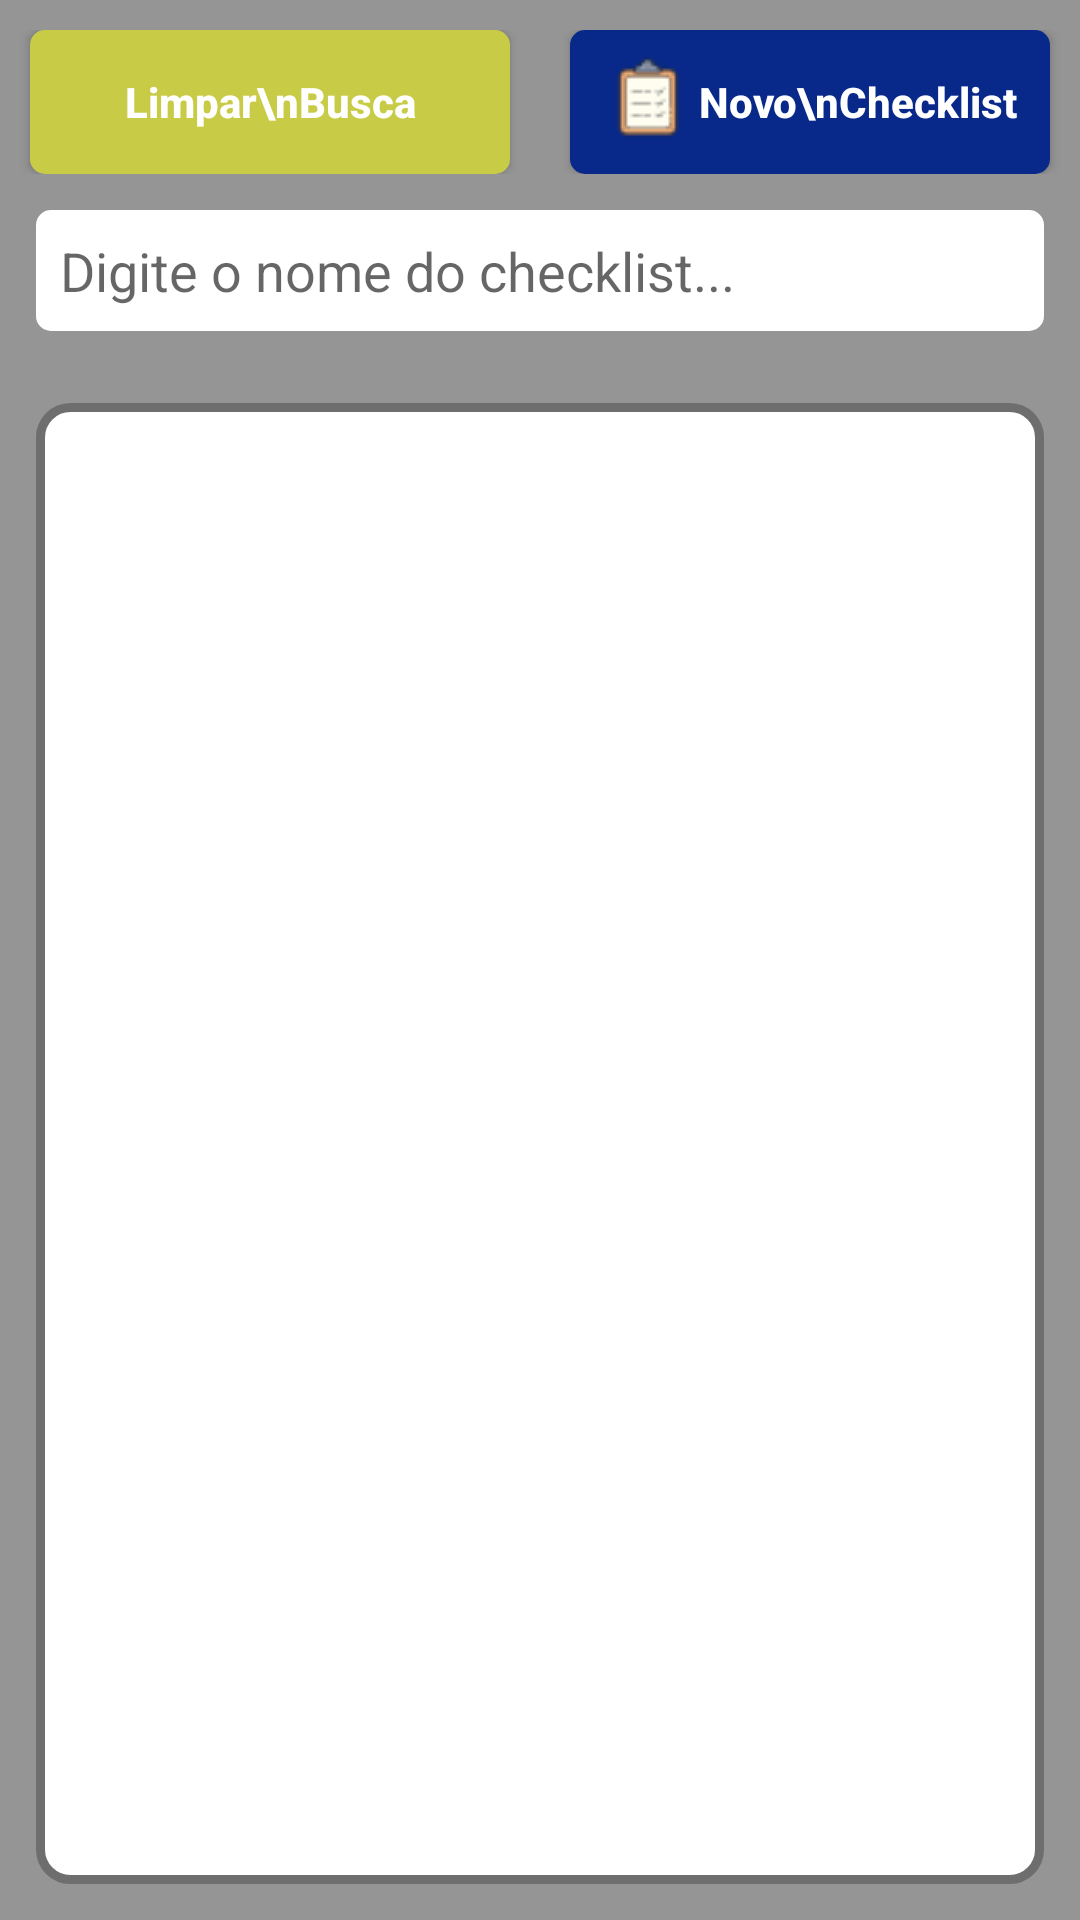

The Android layout XML behind this screen, and the referenced resources:
<!-- AndroidManifest.xml: application theme Theme.AndroidSecurityProfit -->
<!-- res/layout/fragment_checklist.xml -->
<?xml version="1.0" encoding="utf-8"?>
<LinearLayout xmlns:android="http://schemas.android.com/apk/res/android"
    xmlns:app="http://schemas.android.com/apk/res-auto"
    xmlns:tools="http://schemas.android.com/tools"
    android:layout_width="match_parent"
    android:layout_height="match_parent"
    android:orientation="vertical"
    android:background="@color/fundo_telas"
    tools:context=".ui.checklist.ChecklistFragment">

    <LinearLayout
        android:layout_width="match_parent"
        android:layout_height="wrap_content"
        android:layout_marginTop="10dp"
        android:orientation="horizontal"

        >

        <Button
            android:layout_width="0dp"
            android:layout_height="wrap_content"
            android:layout_weight="1"
            android:layout_marginHorizontal="10dp"
            android:background="@drawable/button_amarelo"
            android:text="Limpar\nBusca"
            android:textSize="14dp"
            android:paddingHorizontal="10dp"
            android:textColor="@color/white"
            android:drawableLeft="@drawable/limpar"
            android:textStyle="bold"
            android:textAllCaps="false"

            />

        <Button
            android:id="@+id/btnNvChecklist"
            android:layout_width="0dp"
            android:layout_height="wrap_content"
            android:layout_weight="1"
            android:layout_marginHorizontal="10dp"
            android:background="@drawable/button_azul"
            android:text="Novo\nChecklist"
            android:textSize="14dp"
            android:paddingHorizontal="10dp"
            android:textColor="@color/white"
            android:drawableLeft="@drawable/checklist"
            android:textStyle="bold"
            android:textAllCaps="false"
            />

    </LinearLayout>

    <EditText
        android:id="@+id/edtBscChecklist"
        android:layout_width="match_parent"
        android:layout_height="wrap_content"
        android:hint="Digite o nome do checklist..."
        android:inputType="text"
        android:padding="8dp"
        android:layout_marginTop="15dp"
        android:layout_margin="12dp"
        android:drawableLeft="@drawable/lupa"
        android:drawablePadding="10dp"

        android:background="@drawable/forma_edit_text"
        />
    <GridView
        android:id="@+id/gvChecklist"
        android:layout_width="match_parent"
        android:layout_height="match_parent"
        android:background="@drawable/border_fundo_grid"
        android:layout_margin="12dp"
        android:paddingTop="10dp"
        android:paddingBottom="10dp"
        />




</LinearLayout>
<!-- resources referenced by this layout -->
<resources>
  <color name="fundo_telas">#959595</color>
  <color name="white">#FFFFFFFF</color>
  <!-- drawable border_fundo_grid (drawable) -->
  <shape xmlns:android="http://schemas.android.com/apk/res/android">
      <solid android:color="#FFFFFF" />
      <stroke android:color="#6E6E6E"
          android:width="3dp"/> 
      <corners android:radius="10dp" /> 
  
          /> 
  </shape>
  <!-- drawable button_amarelo (drawable) -->
  <shape xmlns:android="http://schemas.android.com/apk/res/android">
      <solid android:color="@color/button_amarelo"/> 
      <corners android:radius="5dp"/> 
  
  
  </shape>
  <!-- drawable button_azul (drawable) -->
  <shape xmlns:android="http://schemas.android.com/apk/res/android">
      <solid android:color="@color/button_azul_claro"/> 
      <corners android:radius="5dp"/> 
  
  </shape>
  <!-- drawable checklist: png bitmap (drawable, 666 bytes) -->
  <!-- drawable forma_edit_text (drawable) -->
  <?xml version="1.0" encoding="utf-8"?>
  <shape xmlns:android="http://schemas.android.com/apk/res/android">
      <solid android:color="@color/white" />
      <corners android:radius="5dp" />
      <stroke
          />
  </shape>
  <style name="Theme.AndroidSecurityProfit" parent="Theme.AppCompat.Light">
          <item name="android:statusBarColor">?attr/colorPrimaryVariant</item>
          <item name="windowActionBar">true</item>
          <item name="windowNoTitle">true</item>
          <item name="toolbarStyle">@style/Widget.AppCompat.Toolbar</item>
      </style>
  <color name="button_amarelo">#C8CB46</color>
  <color name="button_azul_claro">#08298A</color>
</resources>
